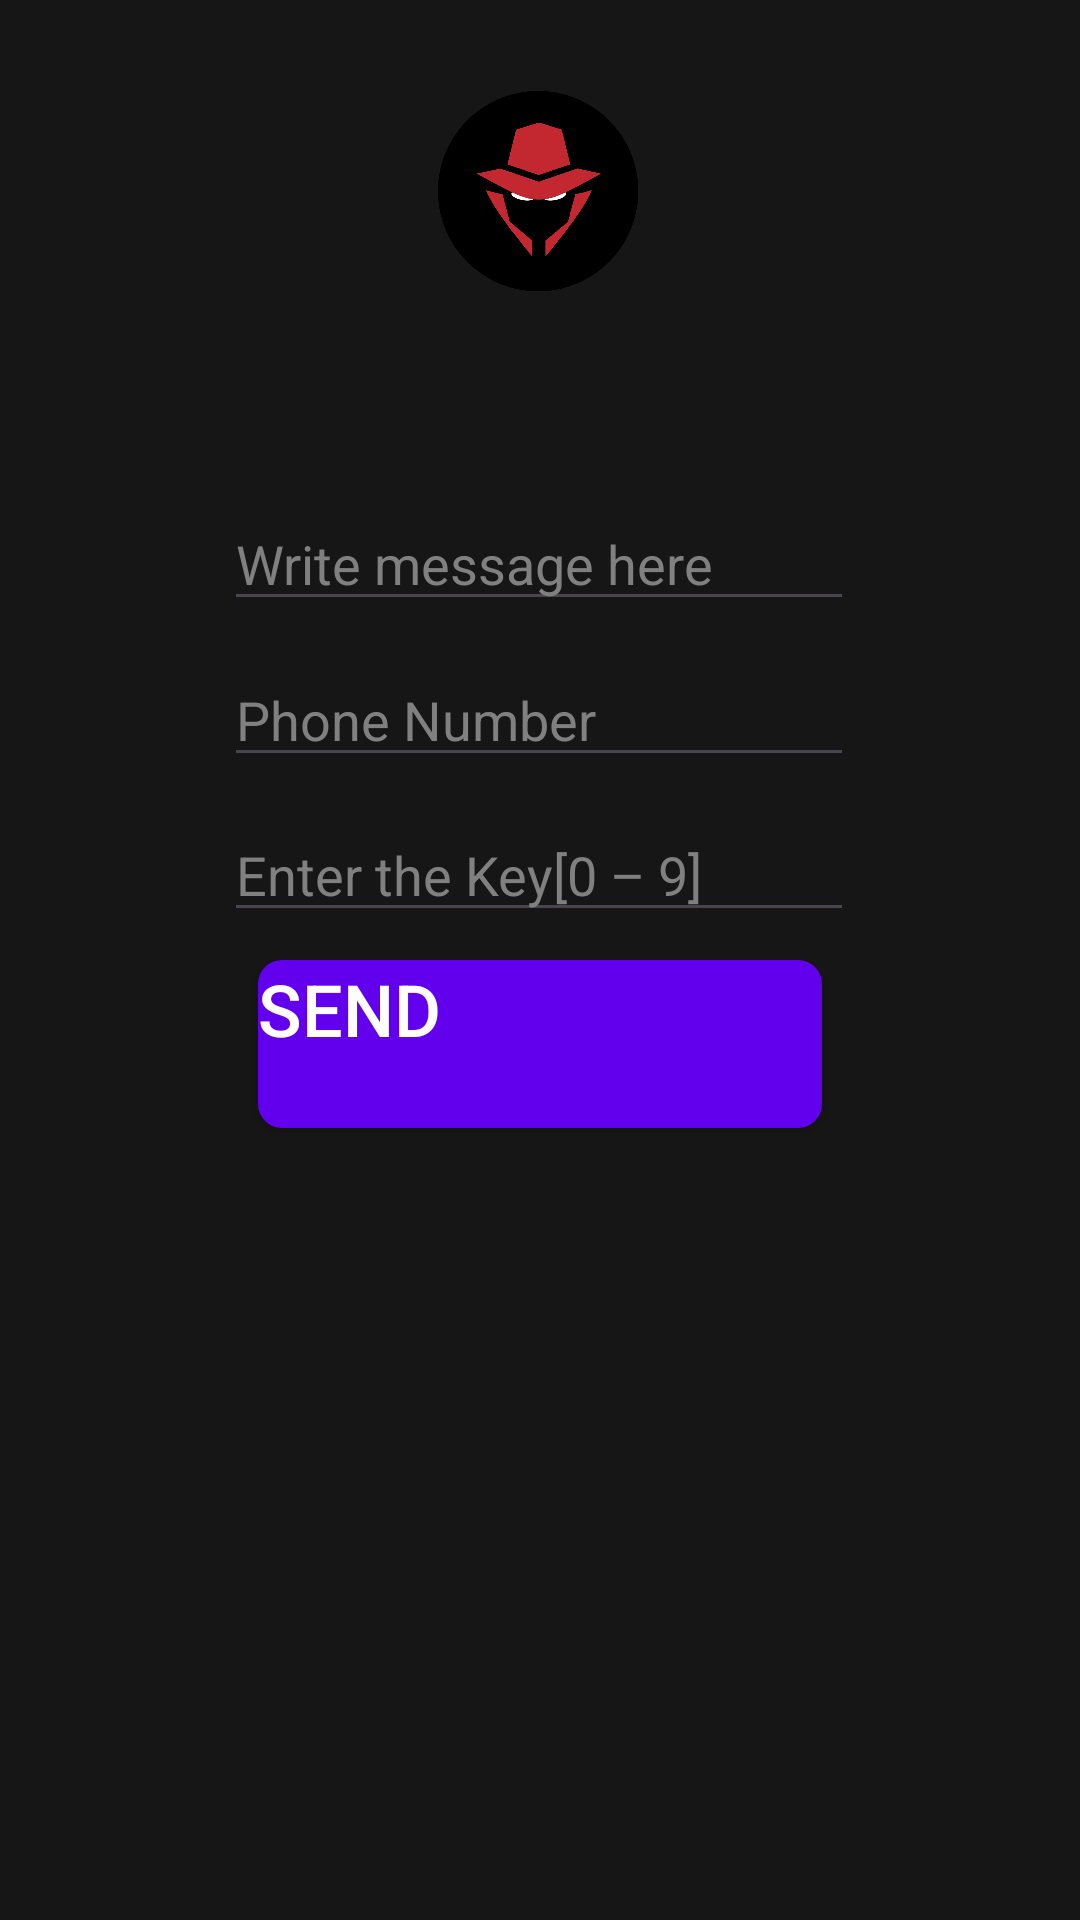

Produce the Android XML layout that renders to this screen, including the resource entries it uses.
<!-- AndroidManifest.xml: application theme Theme.TextShield -->
<!-- res/layout/activity_encyption.xml -->
<?xml version="1.0" encoding="utf-8"?>

<androidx.constraintlayout.widget.ConstraintLayout xmlns:android="http://schemas.android.com/apk/res/android"
    xmlns:app="http://schemas.android.com/apk/res-auto"
    xmlns:tools="http://schemas.android.com/tools"
    android:id="@+id/main"
    android:layout_width="match_parent"
    android:layout_height="match_parent"
    tools:context=".Encyption">

    <EditText
        android:id="@+id/Key"
        android:layout_width="wrap_content"
        android:layout_height="wrap_content"
        android:layout_marginTop="264dp"
        android:ems="10"
        android:hint="@string/enter_the_key"
        android:inputType="text"
        android:textColor="#FFFFFF"
        android:textColorHint="#808080"
        app:layout_constraintBottom_toTopOf="@+id/sendbutton"
        app:layout_constraintEnd_toEndOf="parent"
        app:layout_constraintHorizontal_bias="0.497"
        app:layout_constraintStart_toStartOf="parent"
        app:layout_constraintTop_toTopOf="parent"
        app:layout_constraintVertical_bias="0.368" />

    <Button
        android:id="@+id/sendbutton"
        android:layout_width="188dp"
        android:layout_height="56dp"
        android:layout_marginBottom="264dp"
        android:background="@drawable/rounded_button_background"
        android:text="@string/send"
        android:textColor="#FFFFFF"
        android:gravity="left"
        android:textSize="24sp"
        app:layout_constraintBottom_toBottomOf="parent"
        app:layout_constraintEnd_toEndOf="@+id/Key"
        app:layout_constraintHorizontal_bias="0.51"
        app:layout_constraintStart_toStartOf="@+id/Key"

    />


    <ImageView
        android:id="@+id/imageView5"
        android:layout_width="64dp"
        android:layout_height="54dp"
        app:layout_constraintBottom_toBottomOf="@+id/sendbutton"
        app:layout_constraintEnd_toEndOf="@+id/sendbutton"
        app:layout_constraintHorizontal_bias="1.0"
        app:layout_constraintStart_toStartOf="@+id/sendbutton"
        app:layout_constraintTop_toTopOf="@+id/sendbutton"
        app:layout_constraintVertical_bias="1.0"
        app:srcCompat="@android:drawable/ic_menu_send" />

    <EditText
        android:id="@+id/message"
        android:layout_width="wrap_content"
        android:layout_height="wrap_content"
        android:ems="10"
        android:gravity="start|top"
        android:hint="@string/write_message_here"
        android:inputType="textMultiLine"
        android:textColor="#FFFFFF"
        android:textColorHint="#808080"
        app:layout_constraintBottom_toTopOf="@+id/Key"
        app:layout_constraintEnd_toEndOf="@+id/Key"
        app:layout_constraintHorizontal_bias="0.0"
        app:layout_constraintStart_toStartOf="@+id/Key"
        app:layout_constraintTop_toTopOf="parent"
        app:layout_constraintVertical_bias="0.727" />

    <ImageView
        android:id="@+id/imageView"
        android:layout_width="86dp"
        android:layout_height="100dp"
        app:layout_constraintBottom_toBottomOf="parent"
        app:layout_constraintEnd_toEndOf="parent"
        app:layout_constraintHorizontal_bias="0.498"
        app:layout_constraintStart_toStartOf="parent"
        app:layout_constraintTop_toTopOf="parent"
        app:layout_constraintVertical_bias="0.025"
        app:srcCompat="@drawable/incognito_logo" />

    <EditText
        android:id="@+id/Phone"
        android:layout_width="wrap_content"
        android:layout_height="wrap_content"
        android:ems="10"
        android:inputType="phone"
        android:textColor="#FFFFFF"
        android:hint="@string/phone_number"
        android:textColorHint="#808080"
        app:layout_constraintBottom_toTopOf="@+id/Key"
        app:layout_constraintEnd_toEndOf="@+id/message"
        app:layout_constraintStart_toStartOf="@+id/message"
        app:layout_constraintTop_toBottomOf="@+id/message" />

    <TextView
        android:id="@+id/encryptMessage"
        android:layout_width="wrap_content"
        android:layout_height="wrap_content"
        android:text=""
        android:textColor="#FFFFFF"
        android:textSize="18sp"
        app:layout_constraintBottom_toBottomOf="parent"
        app:layout_constraintEnd_toEndOf="parent"
        app:layout_constraintHorizontal_bias="0.498"
        app:layout_constraintStart_toStartOf="parent"
        app:layout_constraintTop_toBottomOf="@+id/sendbutton"
        app:layout_constraintVertical_bias="0.24" />


</androidx.constraintlayout.widget.ConstraintLayout>
<!-- resources referenced by this layout -->
<resources>
  <!-- drawable incognito_logo: png bitmap (drawable, 49312 bytes) -->
  <!-- drawable rounded_button_background (drawable) -->
  <layer-list xmlns:android="http://schemas.android.com/apk/res/android">
      
      <item android:id="@android:id/background">
          <ripple android:color="#FF0000">
              <item android:id="@android:id/mask">
                  <shape android:shape="rectangle">
                      <corners android:radius="8dp" />
                      <solid android:color="#6200EE" /> 
                  </shape>
              </item>
          </ripple>
      </item>
  
      
      <item android:id="@android:id/background">
          <shape android:shape="rectangle">
              <corners android:radius="8dp" /> 
              <solid android:color="#6200EE" /> 
          </shape>
      </item>
  </layer-list>
  <string name="enter_the_key">Enter the Key[0 – 9]</string>
  <string name="phone_number">Phone Number</string>
  <string name="send">Send</string>
  <string name="write_message_here">Write message here</string>
  <style name="Theme.TextShield" parent="Base.Theme.TextShield" />
  <style name="Base.Theme.TextShield" parent="Theme.Material3.DayNight.NoActionBar">
          
          
  
              
              <item name="colorPrimary">#535353</item>
              <item name="colorPrimaryVariant">#3700B3</item>
              <item name="colorOnPrimary">#000000</item>
              <item name="colorSecondary">#03DAC5</item>
              <item name="colorSecondaryVariant">#018786</item>
              <item name="colorOnSecondary">#000000</item>
              <item name="android:windowBackground">#171616</item>
  
      </style>
</resources>
